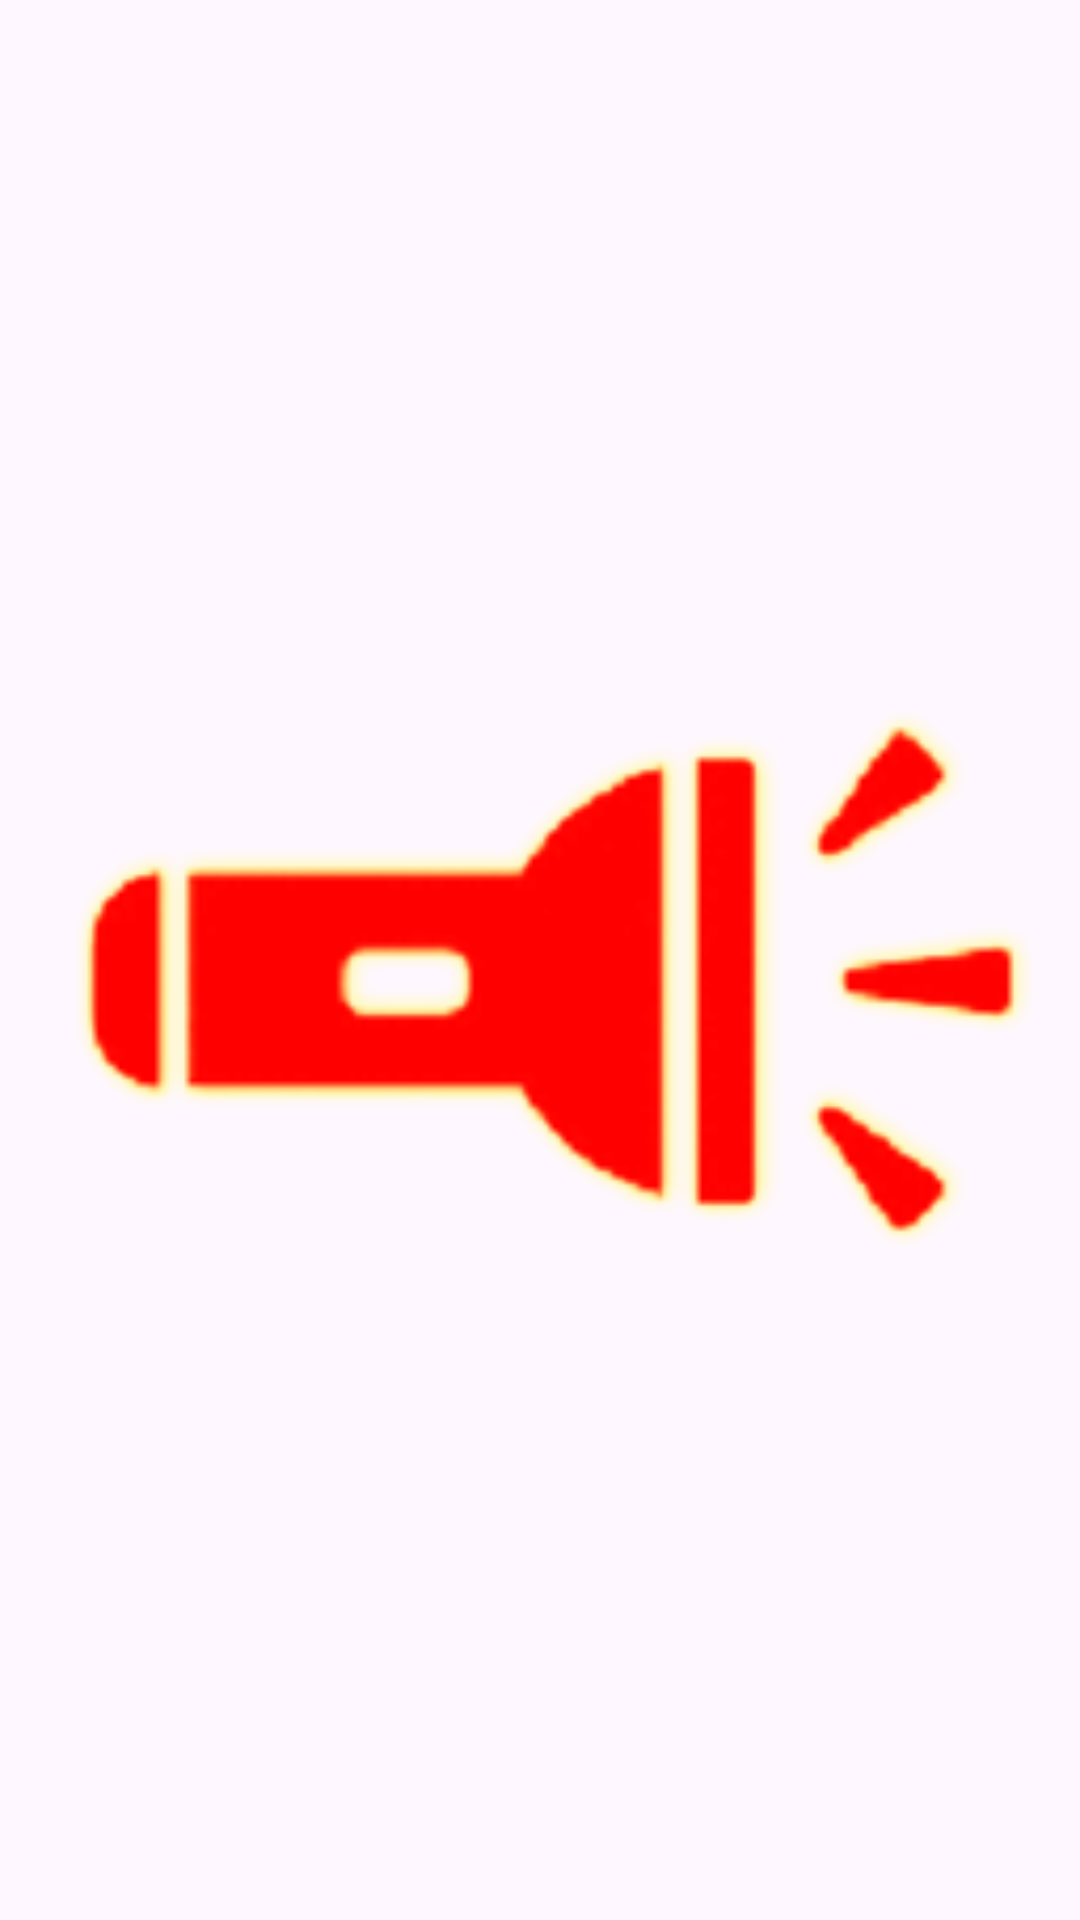

Android layout source for this screen:
<!-- AndroidManifest.xml: application theme Theme.Sos_flashlight -->
<!-- res/layout/flashlight_widget.xml -->
<?xml version="1.0" encoding="utf-8"?>
<RelativeLayout xmlns:android="http://schemas.android.com/apk/res/android"
    android:layout_width="match_parent"
    android:layout_height="match_parent"
    android:background="@android:color/transparent">

    <ImageView
        android:id="@+id/flashlight_button"
        android:layout_width="match_parent"
        android:layout_height="match_parent"
        android:contentDescription="Flashlight Button"
        android:src="@drawable/light_on" />

</RelativeLayout>
<!-- resources referenced by this layout -->
<resources>
  <!-- drawable light_on: png bitmap (drawable, 14959 bytes) -->
  <style name="Theme.Sos_flashlight" parent="Base.Theme.Sos_flashlight" />
  <style name="Base.Theme.Sos_flashlight" parent="Theme.Material3.DayNight.NoActionBar">
          
          
      </style>
</resources>
